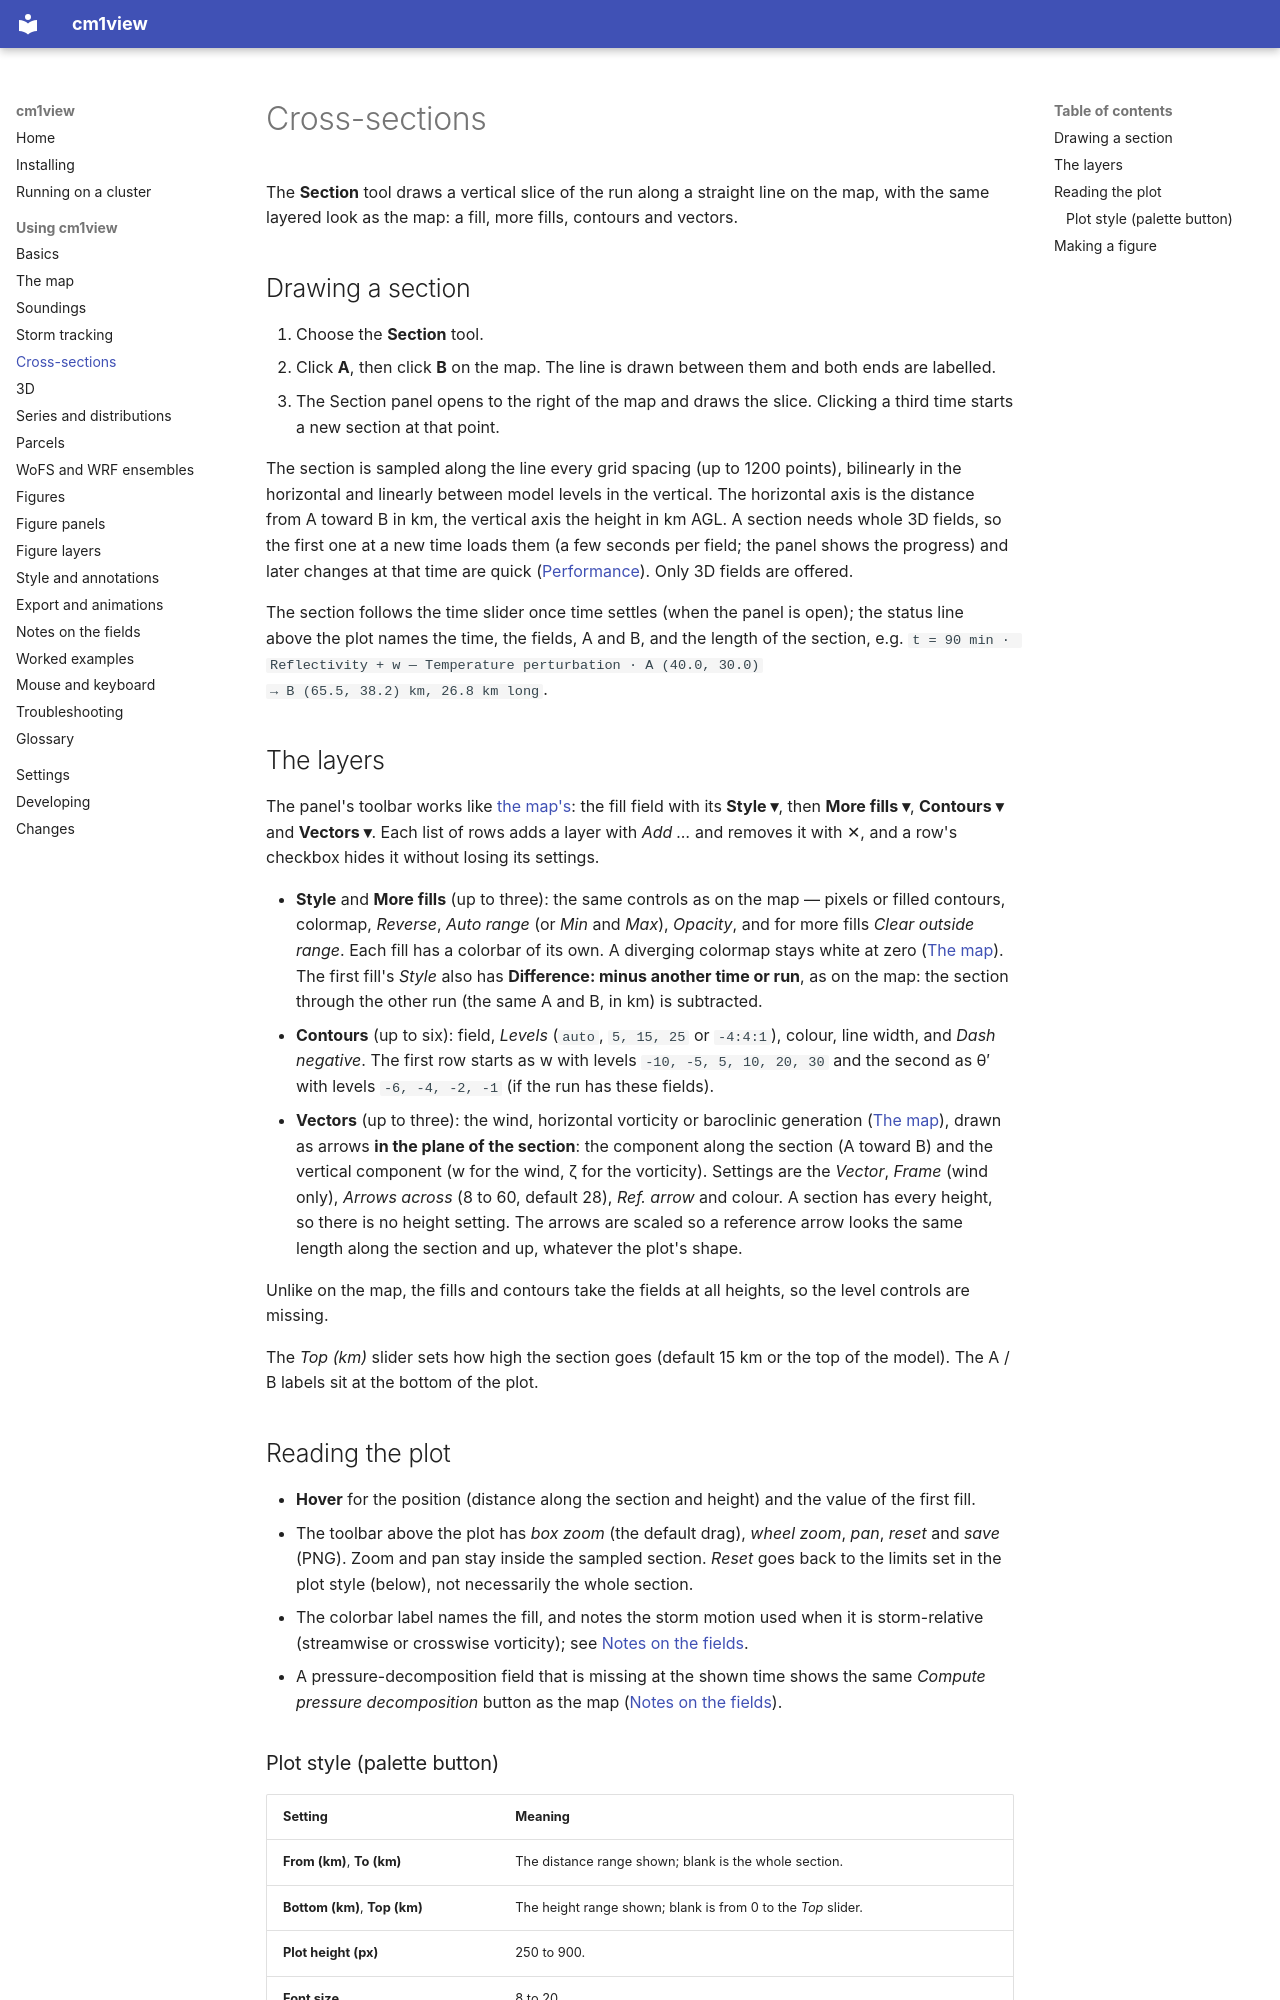

repository: bobbysaba/cm1view · page: guide/cross-sections/index.html · generator: mkdocs

# Cross-sections

The **Section** tool draws a vertical slice of the run along a straight line on the map,
with the same layered look as the map: a fill, more fills, contours and vectors.

## Drawing a section

1. Choose the **Section** tool.
2. Click **A**, then click **B** on the map. The line is drawn between them and both ends
   are labelled.
3. The Section panel opens to the right of the map and draws the slice. Clicking a
   third time starts a new section at that point.

The section is sampled along the line every grid spacing (up to 1200 points), bilinearly
in the horizontal and linearly between model levels in the vertical. The horizontal axis
is the distance from A toward B in km, the vertical axis the height in km AGL. A section
needs whole 3D fields, so the first one at a new time loads them (a few seconds per
field; the panel shows the progress) and later changes at that time are quick
([Performance](index.md#performance)). Only 3D fields are offered.

The section follows the time slider once time settles (when the panel is open); the
status line above the plot names the time, the fields, A and B, and the length of the
section, e.g. `t = 90 min · Reflectivity + w — Temperature perturbation · A (40.0, 30.0)
→ B (65.5, 38.2) km, 26.8 km long`.

## The layers

The panel's toolbar works like [the map's](map.md#the-toolbar): the fill field with its
**Style ▾**, then **More fills ▾**, **Contours ▾** and **Vectors ▾**. Each list of rows
adds a layer with *Add …* and removes it with ✕, and a row's checkbox hides it without
losing its settings.

- **Style** and **More fills** (up to three): the same controls as on the map —
  pixels or filled contours, colormap, *Reverse*, *Auto range* (or *Min* and *Max*),
  *Opacity*, and for more fills *Clear outside range*. Each fill has a colorbar of its
  own. A diverging colormap stays white at zero ([The map](map.md#style-the-fill)).
  The first fill's *Style* also has **Difference: minus another time or run**, as on
  the map: the section through the other run (the same A and B, in km) is subtracted.
- **Contours** (up to six): field, *Levels* (`auto`, `5, 15, 25` or `-4:4:1`), colour,
  line width, and *Dash negative*. The first row starts as w with levels
  `-10, -5, 5, 10, 20, 30` and the second as θ′ with levels `-6, -4, -2, -1` (if the run
  has these fields).
- **Vectors** (up to three): the wind, horizontal vorticity or baroclinic generation
  ([The map](map.md#vectors)), drawn as arrows **in the plane of the section**: the
  component along the section (A toward B) and the vertical component (w for the wind,
  ζ for the vorticity). Settings are the *Vector*, *Frame* (wind only), *Arrows across*
  (8 to 60, default 28), *Ref. arrow* and colour. A section has every height, so there is
  no height setting. The arrows are scaled so a reference arrow looks the same length
  along the section and up, whatever the plot's shape.

Unlike on the map, the fills and contours take the fields at all heights, so the level
controls are missing.

The *Top (km)* slider sets how high the section goes (default 15 km or the top of the
model). The A / B labels sit at the bottom of the plot.

## Reading the plot

- **Hover** for the position (distance along the section and height) and the value of
  the first fill.
- The toolbar above the plot has *box zoom* (the default drag), *wheel zoom*, *pan*,
  *reset* and *save* (PNG). Zoom and pan stay inside the sampled section. *Reset* goes
  back to the limits set in the plot style (below), not necessarily the whole section.
- The colorbar label names the fill, and notes the storm motion used when it is
  storm-relative (streamwise or crosswise vorticity); see [Notes on the fields](fields.md).
- A pressure-decomposition field that is missing at the shown time shows the same
  *Compute pressure decomposition* button as the map
  ([Notes on the fields](fields.md#pressure-decomposition)).
